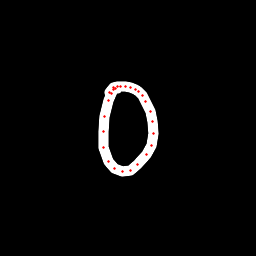

Data behind this chart, as committed beside it:
x, y, hover, eod
117.3, 88.35, 0.0, 0.0
115.6, 88.69, 0.0, 0.0
113.8, 89.74, 0.0, 0.0
111.8, 93.21, 0.0, 0.0
108.3, 100.9, 0.0, 0.0
104, 116.4, 0.0, 0.0
103.3, 131.9, 0.0, 0.0
104, 147.7, 0.0, 0.0
108.4, 161.5, 0.0, 0.0
114.5, 168.4, 0.0, 0.0
122, 171.3, 0.0, 0.0
130.5, 170.6, 0.0, 0.0
137.9, 164.9, 0.0, 0.0
146.3, 154.6, 0.0, 0.0
151.5, 145.2, 0.0, 0.0
153.8, 133.7, 0.0, 0.0
152.5, 121.9, 0.0, 0.0
150.1, 111.2, 0.0, 0.0
145.6, 101.4, 0.0, 0.0
142.3, 95.7, 0.0, 0.0
138.6, 91.91, 0.0, 0.0
135.8, 89.3, 0.0, 0.0
130.2, 87.44, 0.0, 0.0
125.4, 86.88, 0.0, 0.0
120.7, 86.75, 0.0, 0.0
117.1, 86.41, 0.0, 0.0
113.5, 87.85, 0.0, 0.0
109.7, 92.09, 0.0, 1.0
